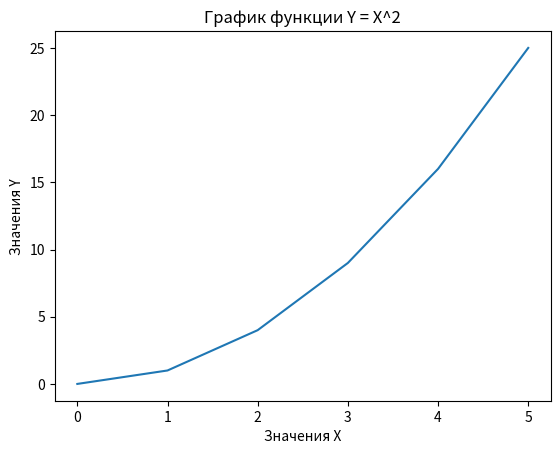

Python code for this plot:
import matplotlib.pyplot as plt

x = [0, 1, 2, 3, 4, 5]  # Пример значений x
y = [0, 1, 4, 9, 16, 25]  # Пример значений y (например, квадратичная функция)

plt.plot(x, y)

plt.xlabel('Значения X')
plt.ylabel('Значения Y')
plt.title('График функции Y = X^2')

plt.show()